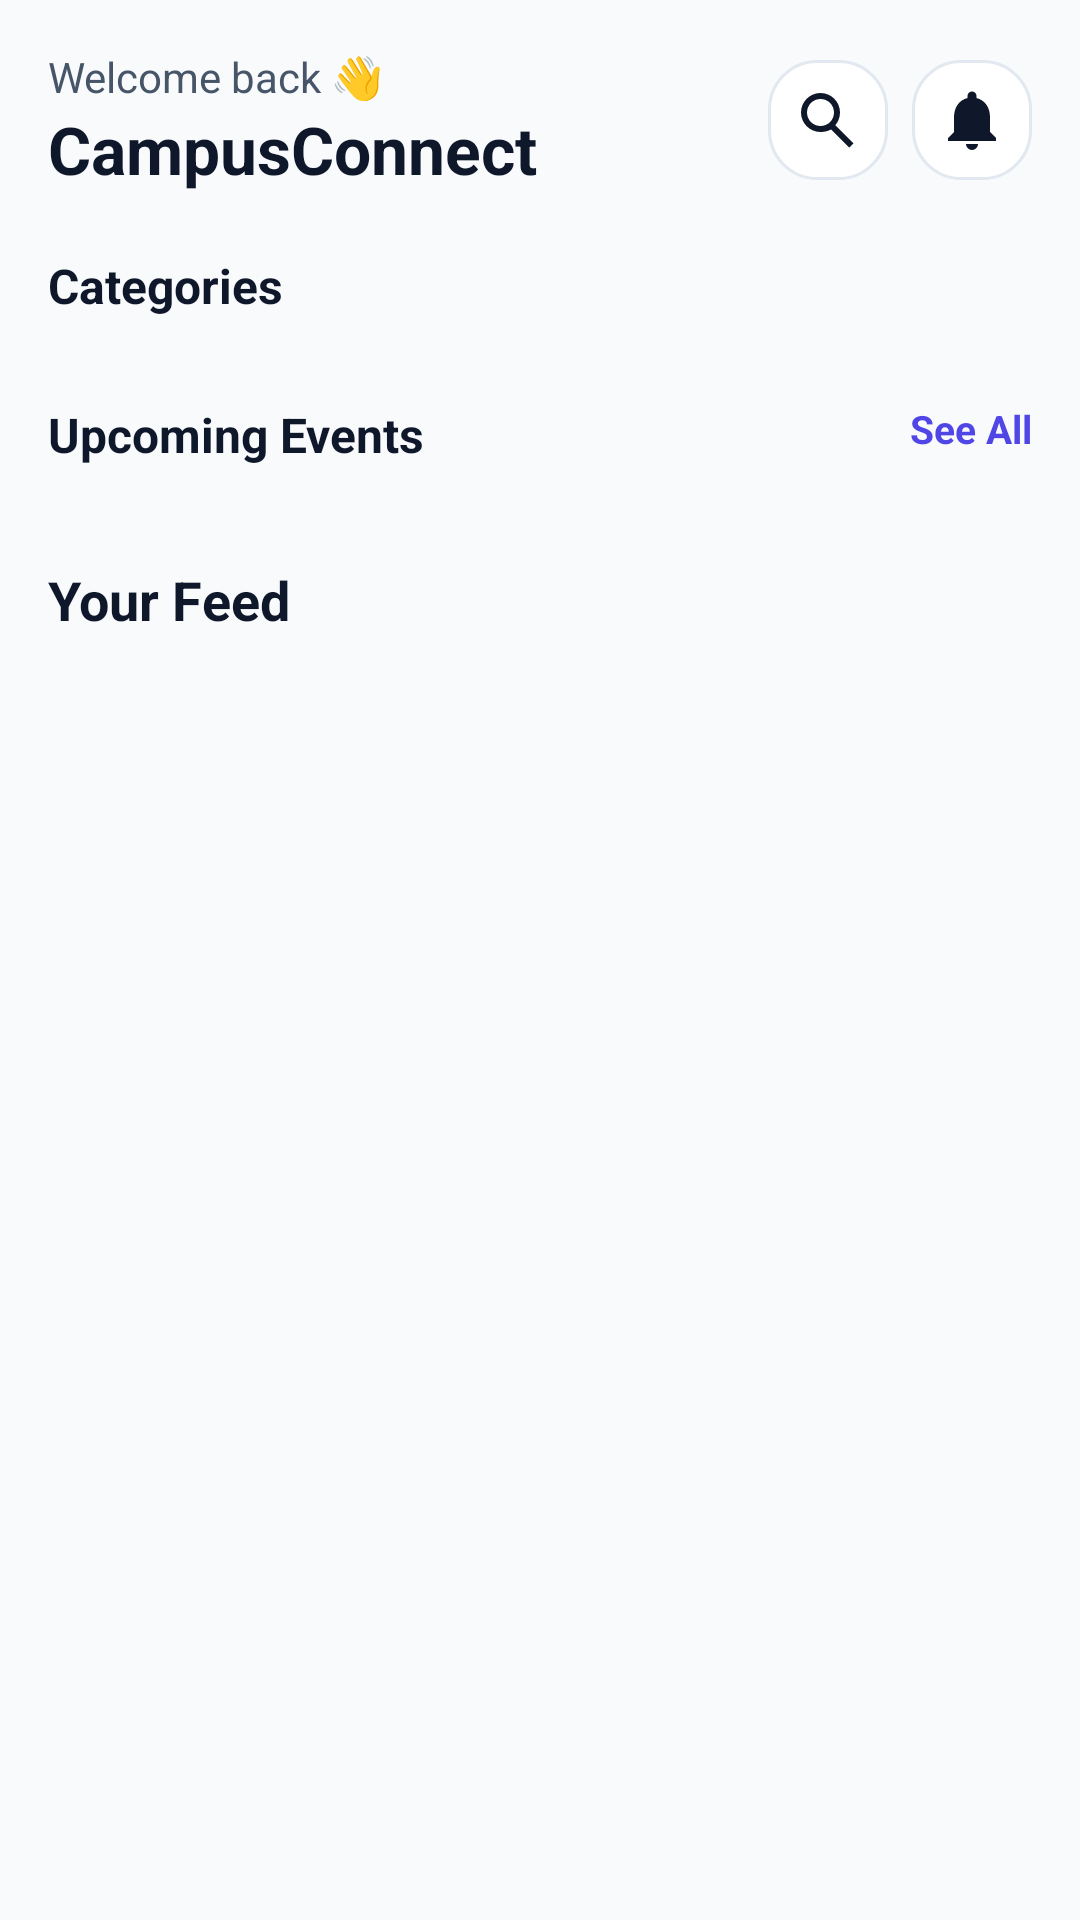

Android layout source for this screen:
<!-- AndroidManifest.xml: application theme Theme.CampusConnect -->
<!-- res/layout/fragment_home.xml -->
<?xml version="1.0" encoding="utf-8"?>
<androidx.core.widget.NestedScrollView xmlns:android="http://schemas.android.com/apk/res/android"
    xmlns:app="http://schemas.android.com/apk/res-auto"
    android:layout_width="match_parent"
    android:layout_height="match_parent"
    android:background="@color/background_light"
    android:fillViewport="true">

    <LinearLayout
        android:layout_width="match_parent"
        android:layout_height="wrap_content"
        android:orientation="vertical"
        android:padding="16dp">

        
        <RelativeLayout
            android:layout_width="match_parent"
            android:layout_height="wrap_content">

            <LinearLayout
                android:layout_width="wrap_content"
                android:layout_height="wrap_content"
                android:layout_alignParentStart="true"
                android:orientation="vertical">

                <TextView
                    android:id="@+id/tv_welcome"
                    android:layout_width="wrap_content"
                    android:layout_height="wrap_content"
                    android:text="@string/welcome_back"
                    android:textColor="@color/text_secondary"
                    android:textSize="14sp" />

                <TextView
                    android:id="@+id/tv_app_name"
                    android:layout_width="wrap_content"
                    android:layout_height="wrap_content"
                    android:text="@string/app_name"
                    android:textColor="@color/text_primary"
                    android:textSize="22sp"
                    android:textStyle="bold" />
            </LinearLayout>

            <LinearLayout
                android:layout_width="wrap_content"
                android:layout_height="wrap_content"
                android:layout_alignParentEnd="true"
                android:layout_centerVertical="true"
                android:orientation="horizontal">

                <ImageView
                    android:id="@+id/btn_search"
                    android:layout_width="40dp"
                    android:layout_height="40dp"
                    android:padding="8dp"
                    android:src="@drawable/ic_search"
                    app:tint="@color/text_primary"
                    android:background="@drawable/bg_rounded_card" />

                <ImageView
                    android:id="@+id/btn_notification"
                    android:layout_width="40dp"
                    android:layout_height="40dp"
                    android:layout_marginStart="8dp"
                    android:padding="8dp"
                    android:src="@drawable/ic_notifications"
                    app:tint="@color/text_primary"
                    android:background="@drawable/bg_rounded_card" />
            </LinearLayout>
        </RelativeLayout>

        
        <TextView
            android:layout_width="wrap_content"
            android:layout_height="wrap_content"
            android:layout_marginTop="20dp"
            android:text="@string/categories"
            android:textColor="@color/text_primary"
            android:textSize="16sp"
            android:textStyle="bold" />

        <androidx.recyclerview.widget.RecyclerView
            android:id="@+id/rv_categories"
            android:layout_width="match_parent"
            android:layout_height="wrap_content"
            android:layout_marginTop="8dp"
            android:orientation="horizontal"
            app:layoutManager="androidx.recyclerview.widget.LinearLayoutManager" />

        
        <RelativeLayout
            android:layout_width="match_parent"
            android:layout_height="wrap_content"
            android:layout_marginTop="20dp">

            <TextView
                android:layout_width="wrap_content"
                android:layout_height="wrap_content"
                android:text="@string/upcoming_events"
                android:textColor="@color/text_primary"
                android:textSize="16sp"
                android:textStyle="bold" />

            <TextView
                android:id="@+id/btn_view_all_events"
                android:layout_width="wrap_content"
                android:layout_height="wrap_content"
                android:layout_alignParentEnd="true"
                android:text="See All"
                android:textColor="@color/primary"
                android:textSize="13sp"
                android:textStyle="bold" />
        </RelativeLayout>

        <androidx.recyclerview.widget.RecyclerView
            android:id="@+id/rv_upcoming_events"
            android:layout_width="match_parent"
            android:layout_height="wrap_content"
            android:layout_marginTop="8dp"
            android:orientation="horizontal"
            app:layoutManager="androidx.recyclerview.widget.LinearLayoutManager" />

        
        <TextView
            android:layout_width="wrap_content"
            android:layout_height="wrap_content"
            android:layout_marginTop="24dp"
            android:text="@string/your_feed"
            android:textColor="@color/text_primary"
            android:textSize="18sp"
            android:textStyle="bold" />

        
        <ProgressBar
            android:id="@+id/progress_loading"
            android:layout_width="wrap_content"
            android:layout_height="wrap_content"
            android:layout_gravity="center"
            android:layout_marginTop="24dp"
            android:indeterminateTint="@color/primary"
            android:visibility="gone" />

        
        <androidx.recyclerview.widget.RecyclerView
            android:id="@+id/rv_feed_posts"
            android:layout_width="match_parent"
            android:layout_height="wrap_content"
            android:layout_marginTop="12dp"
            android:nestedScrollingEnabled="false"
            app:layoutManager="androidx.recyclerview.widget.LinearLayoutManager" />

        
        <LinearLayout
            android:id="@+id/layout_empty_feed"
            android:layout_width="match_parent"
            android:layout_height="wrap_content"
            android:layout_marginTop="32dp"
            android:gravity="center"
            android:orientation="vertical"
            android:padding="24dp"
            android:visibility="gone">

            <ImageView
                android:layout_width="80dp"
                android:layout_height="80dp"
                android:src="@drawable/ic_explore"
                app:tint="@color/text_muted" />

            <TextView
                android:layout_width="wrap_content"
                android:layout_height="wrap_content"
                android:layout_marginTop="12dp"
                android:text="@string/empty_feed_title"
                android:textColor="@color/text_primary"
                android:textSize="18sp"
                android:textStyle="bold" />

            <TextView
                android:layout_width="wrap_content"
                android:layout_height="wrap_content"
                android:layout_marginTop="4dp"
                android:text="@string/empty_feed_desc"
                android:textColor="@color/text_secondary"
                android:textSize="14sp"
                android:textAlignment="center" />

            <com.google.android.material.button.MaterialButton
                android:id="@+id/btn_explore_clubs"
                android:layout_width="wrap_content"
                android:layout_height="wrap_content"
                android:layout_marginTop="16dp"
                android:text="@string/explore_clubs"
                app:cornerRadius="12dp" />
        </LinearLayout>

    </LinearLayout>
</androidx.core.widget.NestedScrollView>
<!-- resources referenced by this layout -->
<resources>
  <color name="background_light">#F8FAFC</color>
  <color name="primary">#4F46E5</color>
  <color name="text_muted">#94A3B8</color>
  <color name="text_primary">#0F172A</color>
  <color name="text_secondary">#475569</color>
  <!-- drawable bg_rounded_card (drawable) -->
  <?xml version="1.0" encoding="utf-8"?>
  <shape xmlns:android="http://schemas.android.com/apk/res/android">
      <solid android:color="@color/surface_card" />
      <corners android:radius="16dp" />
      <stroke android:width="1dp" android:color="@color/border_light" />
  </shape>
  <!-- drawable ic_explore (drawable) -->
  <vector xmlns:android="http://schemas.android.com/apk/res/android"
      android:width="24dp"
      android:height="24dp"
      android:viewportWidth="24"
      android:viewportHeight="24">
    <path
        android:fillColor="#FF000000"
        android:pathData="M12,10.9C11.39,10.9 10.9,11.39 10.9,12C10.9,12.61 11.39,13.1 12,13.1C12.61,13.1 13.1,12.61 13.1,12C13.1,11.39 12.61,10.9 12,10.9M12,2A10,10 0 0,0 2,12A10,10 0 0,0 12,22A10,10 0 0,0 22,12A10,10 0 0,0 12,2M14.19,14.19L6,18L9.81,9.81L18,6L14.19,14.19Z"/>
  </vector>
  <!-- drawable ic_notifications (drawable) -->
  <vector xmlns:android="http://schemas.android.com/apk/res/android"
      android:width="24dp"
      android:height="24dp"
      android:viewportWidth="24"
      android:viewportHeight="24">
    <path
        android:fillColor="#FF000000"
        android:pathData="M12,22A2,2 0 0,0 14,20H10A2,2 0 0,0 12,22M18,16V11C18,7.93 16.36,5.36 13.5,4.68V4A1.5,1.5 0 0,0 12,2.5A1.5,1.5 0 0,0 10.5,4V4.68C7.63,5.36 6,7.92 6,11V16L4,18V19H20V18L18,16Z"/>
  </vector>
  <!-- drawable ic_search (drawable) -->
  <vector xmlns:android="http://schemas.android.com/apk/res/android"
      android:width="24dp"
      android:height="24dp"
      android:viewportWidth="24"
      android:viewportHeight="24">
    <path
        android:fillColor="#FF000000"
        android:pathData="M9.5,3A6.5,6.5 0 0,1 16,9.5C16,11.11 15.41,12.59 14.44,13.73L20.5,19.79L19.08,21.21L13.03,15.15C12.03,15.7 10.8,16 9.5,16A6.5,6.5 0 0,1 3,9.5A6.5,6.5 0 0,1 9.5,3M9.5,5C7,5 5,7 5,9.5C5,12 7,14 9.5,14C12,14 14,12 14,9.5C14,7 12,5 9.5,5Z"/>
  </vector>
  <string name="app_name">CampusConnect</string>
  <string name="categories">Categories</string>
  <string name="empty_feed_desc">Follow clubs to personalize your feed.</string>
  <string name="empty_feed_title">Your feed is empty</string>
  <string name="explore_clubs">Explore Clubs</string>
  <string name="upcoming_events">Upcoming Events</string>
  <string name="welcome_back">Welcome back 👋</string>
  <string name="your_feed">Your Feed</string>
  <style name="Theme.CampusConnect" parent="Theme.Material3.DayNight.NoActionBar">
          <item name="colorPrimary">@color/primary</item>
          <item name="colorPrimaryVariant">@color/primary_variant</item>
          <item name="colorOnPrimary">@color/on_primary</item>
          
          <item name="colorSecondary">@color/secondary</item>
          <item name="colorSecondaryVariant">@color/secondary_variant</item>
          <item name="colorOnSecondary">@color/on_secondary</item>
          
          <item name="android:statusBarColor">@color/primary</item>
          <item name="android:windowLightStatusBar">false</item>
          <item name="android:windowBackground">@color/background_light</item>
      </style>
  <color name="surface_card">#FFFFFF</color>
  <color name="border_light">#E2E8F0</color>
  <color name="primary_variant">#3730A3</color>
  <color name="on_primary">#FFFFFF</color>
  <color name="secondary">#7C3AED</color>
  <color name="secondary_variant">#5B21B6</color>
  <color name="on_secondary">#FFFFFF</color>
</resources>
